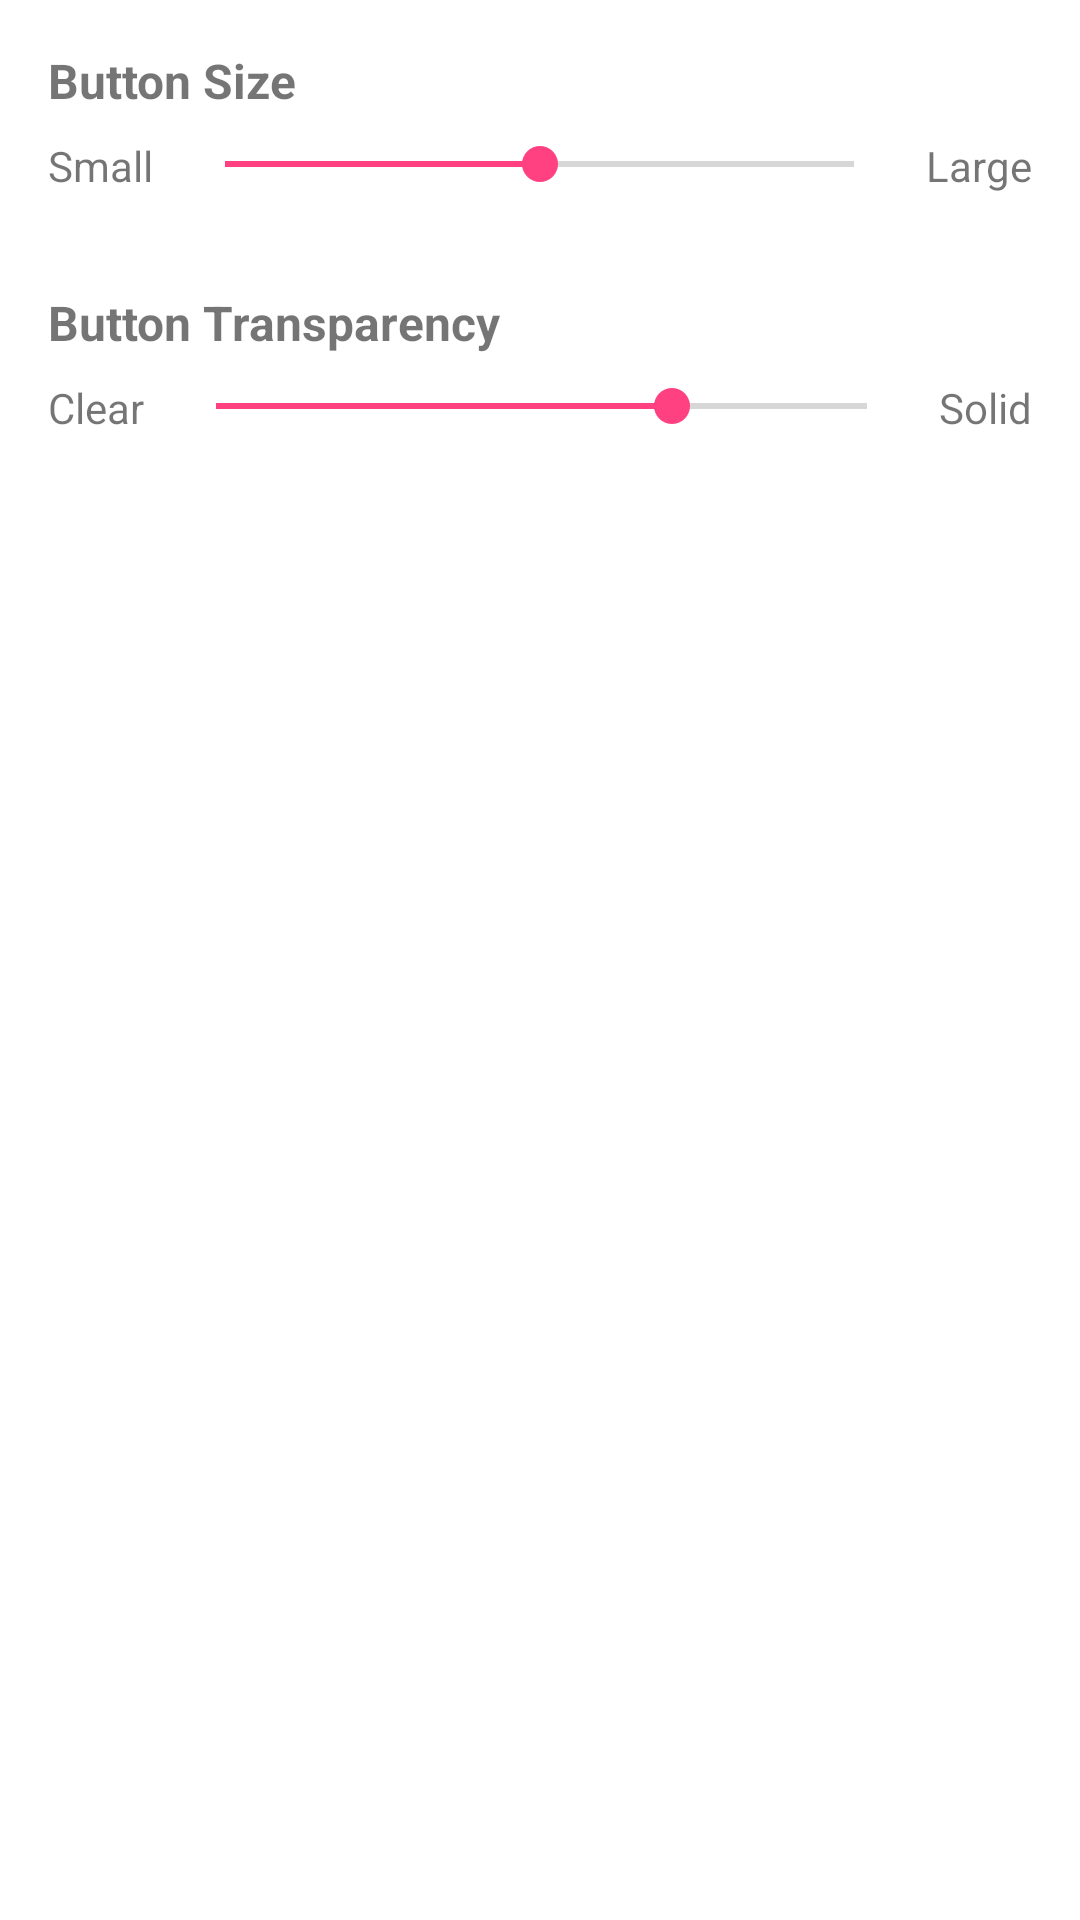

Here is an Android app screen rendered from its layout file. Give the layout XML and the strings, colors and styles it references.
<!-- AndroidManifest.xml: application theme Theme.RecreEmulCream -->
<!-- res/layout/dialog_button_customization.xml -->
<?xml version="1.0" encoding="utf-8"?>
<LinearLayout xmlns:android="http://schemas.android.com/apk/res/android"
              android:layout_width="match_parent"
              android:layout_height="wrap_content"
              android:orientation="vertical"
              android:padding="16dp">

    <TextView
            android:layout_width="match_parent"
            android:layout_height="wrap_content"
            android:text="Button Size"
            android:textSize="16sp"
            android:textStyle="bold"
            android:layout_marginBottom="8dp"/>

    <LinearLayout
            android:layout_width="match_parent"
            android:layout_height="wrap_content"
            android:orientation="horizontal"
            android:layout_marginBottom="16dp">

        <TextView
                android:layout_width="wrap_content"
                android:layout_height="wrap_content"
                android:text="Small"/>

        <SeekBar
                android:id="@+id/buttonSizeSlider"
                android:layout_width="0dp"
                android:layout_height="wrap_content"
                android:layout_weight="1"
                android:max="100"
                android:progress="50"
                android:layout_marginStart="8dp"
                android:layout_marginEnd="8dp"/>

        <TextView
                android:layout_width="wrap_content"
                android:layout_height="wrap_content"
                android:text="Large"/>
    </LinearLayout>

    <TextView
            android:layout_width="match_parent"
            android:layout_height="wrap_content"
            android:text="Button Transparency"
            android:textSize="16sp"
            android:textStyle="bold"
            android:layout_marginBottom="8dp"
            android:layout_marginTop="16dp"/>

    <LinearLayout
            android:layout_width="match_parent"
            android:layout_height="wrap_content"
            android:orientation="horizontal">

        <TextView
                android:layout_width="wrap_content"
                android:layout_height="wrap_content"
                android:text="Clear"/>

        <SeekBar
                android:id="@+id/buttonOpacitySlider"
                android:layout_width="0dp"
                android:layout_height="wrap_content"
                android:layout_weight="1"
                android:max="100"
                android:progress="70"
                android:layout_marginStart="8dp"
                android:layout_marginEnd="8dp"/>

        <TextView
                android:layout_width="wrap_content"
                android:layout_height="wrap_content"
                android:text="Solid"/>
    </LinearLayout>

</LinearLayout>
<!-- resources referenced by this layout -->
<resources>
  <style name="Theme.RecreEmulCream" parent="Theme.MaterialComponents.DayNight.DarkActionBar">
          
          <item name="colorPrimary">@color/primary</item>
          <item name="colorPrimaryVariant">@color/primary_dark</item>
          <item name="colorOnPrimary">@color/white</item>
          
          <item name="colorSecondary">@color/accent</item>
          <item name="colorSecondaryVariant">@color/accent</item>
          <item name="colorOnSecondary">@color/black</item>
          
          <item name="android:statusBarColor">@color/primary_dark</item>
      </style>
  <color name="primary">#FF3F51B5</color>
  <color name="primary_dark">#FF303F9F</color>
  <color name="white">#FFFFFFFF</color>
  <color name="accent">#FFFF4081</color>
  <color name="black">#FF000000</color>
</resources>
